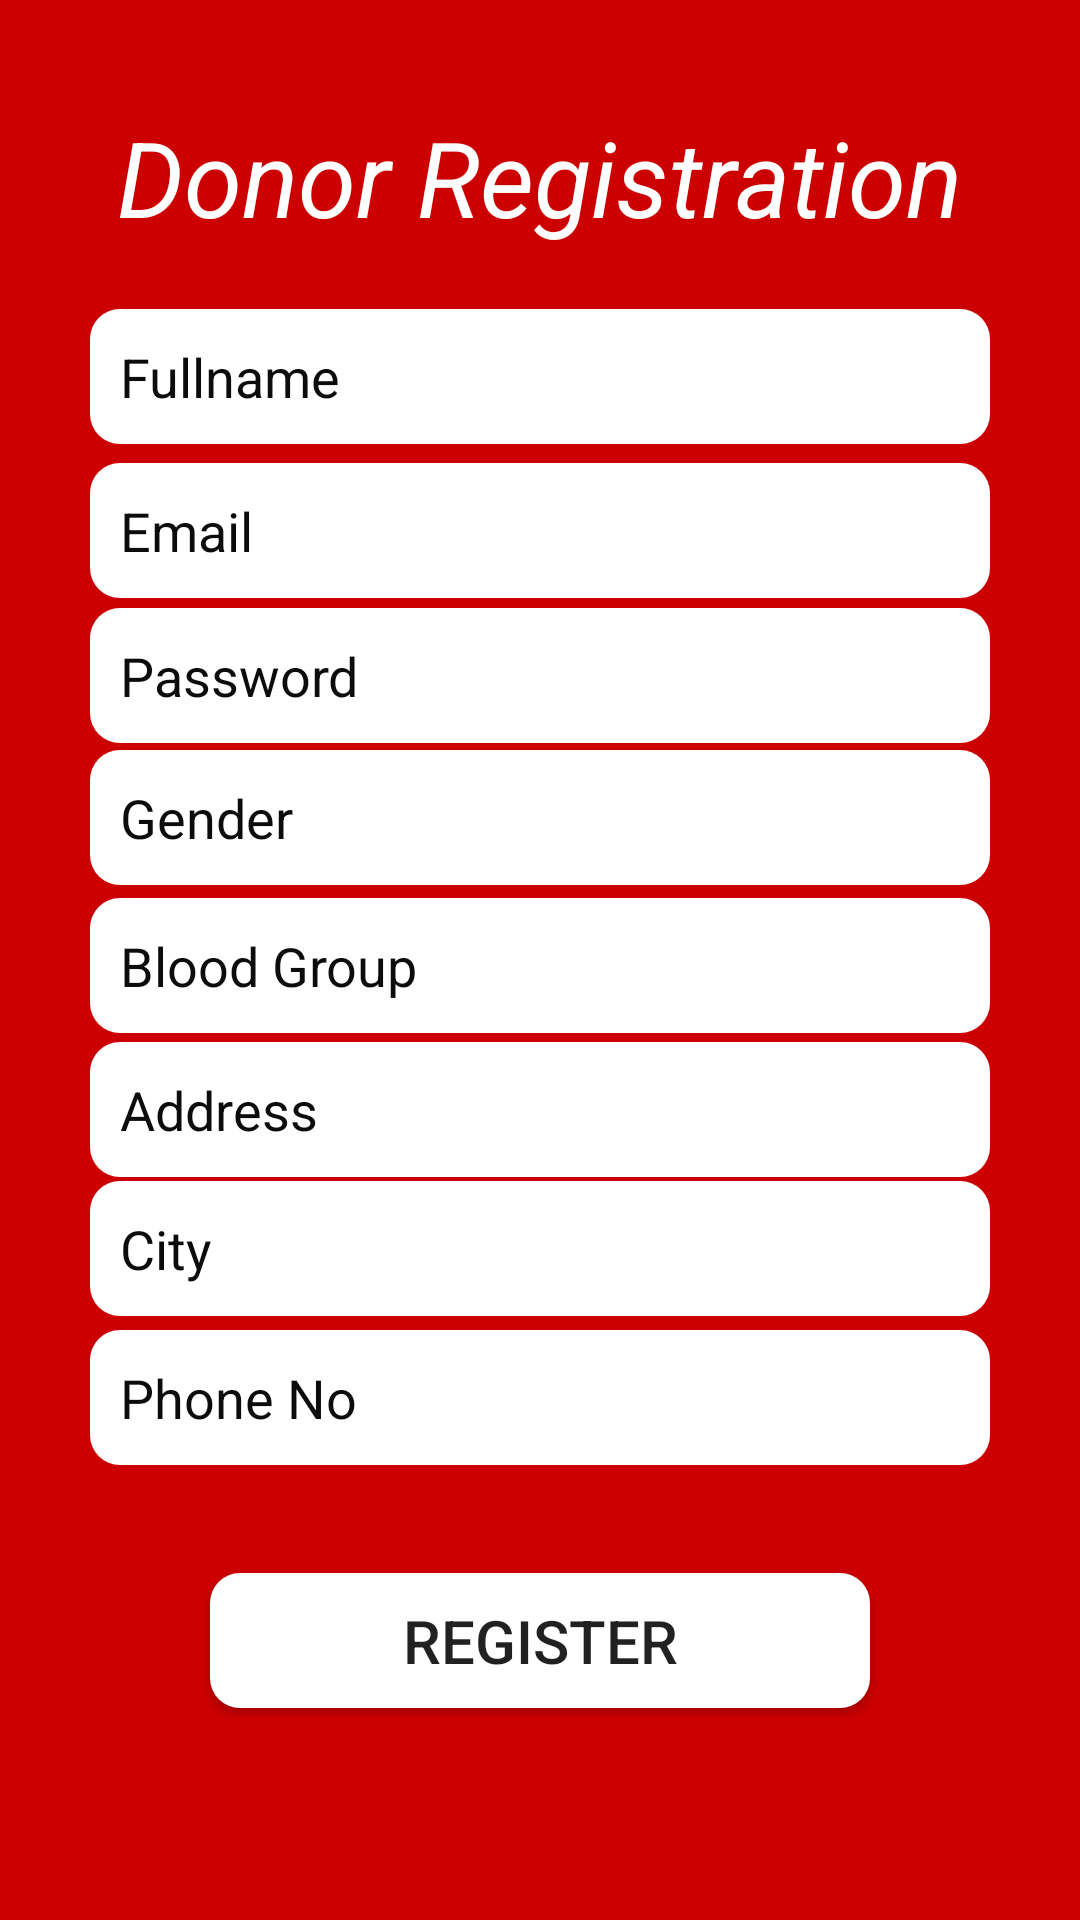

Layout XML and referenced resources for this Android screen:
<!-- AndroidManifest.xml: application theme AppTheme -->
<!-- res/layout/activity_donate_blood.xml -->
<?xml version="1.0" encoding="utf-8"?>
<androidx.constraintlayout.widget.ConstraintLayout xmlns:android="http://schemas.android.com/apk/res/android"
    xmlns:app="http://schemas.android.com/apk/res-auto"
    xmlns:tools="http://schemas.android.com/tools"
    android:layout_width="match_parent"
    android:layout_height="match_parent"
    tools:context=".DonateBlood"
    android:background="@android:color/holo_red_dark">

    <EditText
        android:id="@+id/Gender"
        android:layout_width="match_parent"
        android:layout_height="45dp"
        android:layout_marginLeft="30dp"
        android:layout_marginRight="30dp"
       android:background="@drawable/custom_button"
        android:layout_marginTop="5dp"
        android:ems="10"
        android:hint="Gender"
        android:inputType="textPersonName"
        android:paddingLeft="10dp"
        android:textColor="@android:color/black"
        android:textColorHint="#0C0C0C"
        app:layout_constraintBottom_toBottomOf="parent"
        app:layout_constraintEnd_toEndOf="parent"
        app:layout_constraintStart_toStartOf="parent"
        app:layout_constraintTop_toTopOf="parent"
        app:layout_constraintVertical_bias="0.415" />

    <EditText
        android:id="@+id/Phoneno"
        android:layout_width="match_parent"
        android:layout_height="45dp"
        android:layout_marginLeft="30dp"
        android:layout_marginTop="5dp"
        android:layout_marginRight="30dp"
        android:background="@drawable/custom_button"
        android:ems="10"
        android:hint="Phone No"
        android:inputType="textPersonName"
        android:paddingLeft="10dp"
        android:textColor="@android:color/black"
        android:textColorHint="#0C0C0C"
        app:layout_constraintBottom_toBottomOf="parent"
        app:layout_constraintEnd_toEndOf="parent"
        app:layout_constraintStart_toStartOf="parent"
        app:layout_constraintTop_toTopOf="parent"
        app:layout_constraintVertical_bias="0.743" />

    <EditText
        android:id="@+id/City"
        android:layout_width="match_parent"
        android:layout_height="45dp"
        android:layout_marginLeft="30dp"
        android:layout_marginTop="5dp"
        android:layout_marginRight="30dp"
        android:background="@drawable/custom_button"
        android:ems="10"
        android:hint="City"
        android:inputType="textPersonName"
        android:paddingLeft="10dp"
        android:textColor="@android:color/black"
        android:textColorHint="#0C0C0C"
        app:layout_constraintBottom_toBottomOf="parent"
        app:layout_constraintEnd_toEndOf="parent"
        app:layout_constraintStart_toStartOf="parent"
        app:layout_constraintTop_toTopOf="parent"
        app:layout_constraintVertical_bias="0.659" />

    <EditText
        android:id="@+id/Address"
        android:layout_width="match_parent"
        android:layout_height="45dp"
        android:layout_marginLeft="30dp"
        android:layout_marginTop="5dp"
        android:layout_marginRight="30dp"
        android:background="@drawable/custom_button"
        android:ems="10"
        android:hint="Address"
        android:inputType="textPersonName"
        android:paddingLeft="10dp"
        android:textColor="@android:color/black"
        android:textColorHint="#0C0C0C"
        app:layout_constraintBottom_toBottomOf="parent"
        app:layout_constraintEnd_toEndOf="parent"
        app:layout_constraintStart_toStartOf="parent"
        app:layout_constraintTop_toTopOf="parent"
        app:layout_constraintVertical_bias="0.58" />

    <EditText
        android:id="@+id/FullName"
        android:layout_width="match_parent"
        android:layout_height="45dp"
        android:layout_marginLeft="30dp"
        android:layout_marginRight="30dp"
     android:background="@drawable/custom_button"
        android:ems="10"
        android:hint="Fullname"
        android:inputType="textPersonName"

        android:paddingLeft="10dp"
        android:textColor="@android:color/black"
        android:textColorHint="#0C0C0C"
        app:layout_constraintBottom_toBottomOf="parent"
        app:layout_constraintEnd_toEndOf="parent"
        app:layout_constraintStart_toStartOf="parent"
        app:layout_constraintTop_toTopOf="parent"
        app:layout_constraintVertical_bias="0.173" />

    <EditText
        android:id="@+id/Email"
        android:layout_width="match_parent"
        android:layout_height="45dp"
        android:layout_marginLeft="30dp"
        android:layout_marginRight="30dp"
        android:background="@drawable/custom_button"
        android:ems="10"
        android:hint="Email"
        android:inputType="textPersonName"
        android:paddingLeft="10dp"
        android:layout_marginTop="5dp"
        android:textColor="@android:color/black"
        android:textColorHint="#0C0C0C"
        app:layout_constraintBottom_toBottomOf="parent"
        app:layout_constraintEnd_toEndOf="parent"
        app:layout_constraintStart_toStartOf="parent"
        app:layout_constraintTop_toTopOf="parent"
        app:layout_constraintVertical_bias="0.253" />

    <EditText
        android:id="@+id/BloodGroup"
        android:layout_width="match_parent"
        android:layout_height="45dp"
        android:layout_marginLeft="30dp"
        android:layout_marginRight="30dp"
        android:background="@drawable/custom_button"
        android:layout_marginTop="5dp"
        android:ems="10"
        android:hint="Blood Group"
        android:inputType="textPersonName"
        android:paddingLeft="10dp"
        android:textColor="@android:color/black"
        android:textColorHint="#0C0C0C"
        app:layout_constraintBottom_toBottomOf="parent"
        app:layout_constraintEnd_toEndOf="parent"
        app:layout_constraintStart_toStartOf="parent"
        app:layout_constraintTop_toTopOf="parent"
        app:layout_constraintVertical_bias="0.499" />

    <Button
        android:id="@+id/Register"
        android:layout_width="match_parent"
        android:layout_height="45dp"
        android:layout_marginLeft="70dp"
        android:layout_marginRight="70dp"
        android:background="@drawable/custom_button"
        android:text="Register"
        android:textSize="20dp"
        app:layout_constraintBottom_toBottomOf="parent"
        app:layout_constraintEnd_toEndOf="parent"
        app:layout_constraintStart_toStartOf="parent"
        app:layout_constraintTop_toTopOf="parent"
        app:layout_constraintVertical_bias="0.881" />

    <TextView
        android:id="@+id/donor"
        android:layout_width="wrap_content"
        android:layout_height="wrap_content"
        android:text="Donor Registration"
        android:textStyle="italic"
        android:textColor="#FFFFFF"
        android:textSize="35dp"
        app:layout_constraintBottom_toBottomOf="parent"
        app:layout_constraintEnd_toEndOf="parent"
        app:layout_constraintHorizontal_bias="0.498"
        app:layout_constraintStart_toStartOf="parent"
        app:layout_constraintTop_toTopOf="parent"
        app:layout_constraintVertical_bias="0.06" />

    <EditText
        android:id="@+id/Password"
        android:layout_width="match_parent"
        android:layout_height="45dp"
        android:ems="10"
        android:inputType="textPassword"
        android:hint="Password"
        android:layout_marginRight="30dp"
        android:layout_marginLeft="30dp"
        android:layout_marginTop="5dp"
        android:paddingLeft="10dp"
      android:background="@drawable/custom_button"
        android:textColor="@android:color/black"
        android:textColorHint="#0C0C0C"
        app:layout_constraintBottom_toBottomOf="parent"
        app:layout_constraintEnd_toEndOf="parent"
        app:layout_constraintHorizontal_bias="0.502"
        app:layout_constraintStart_toStartOf="parent"
        app:layout_constraintTop_toTopOf="parent"
        app:layout_constraintVertical_bias="0.335" />


</androidx.constraintlayout.widget.ConstraintLayout>
<!-- resources referenced by this layout -->
<resources>
  <!-- drawable custom_button (drawable) -->
  <?xml version="1.0" encoding="utf-8"?>
  <shape xmlns:android="http://schemas.android.com/apk/res/android" android:shape="rectangle">
  
      <solid android:color="@android:color/white"></solid>
  
      <corners android:radius="10dp"></corners>
  
  </shape>
  <style name="AppTheme" parent="Theme.AppCompat.Light.NoActionBar">
          
          <item name="colorPrimary">@color/colorPrimary</item>
          <item name="colorPrimaryDark">#9b0000</item>
          <item name="colorAccent">@color/colorAccent</item>
      </style>
  <!-- not gathered from this repository: default colours our renderer supplied (Android Studio template values) -->
  <color name="colorPrimary">#FF6200EE</color>
  <color name="colorAccent">#FF03DAC5</color>
</resources>
